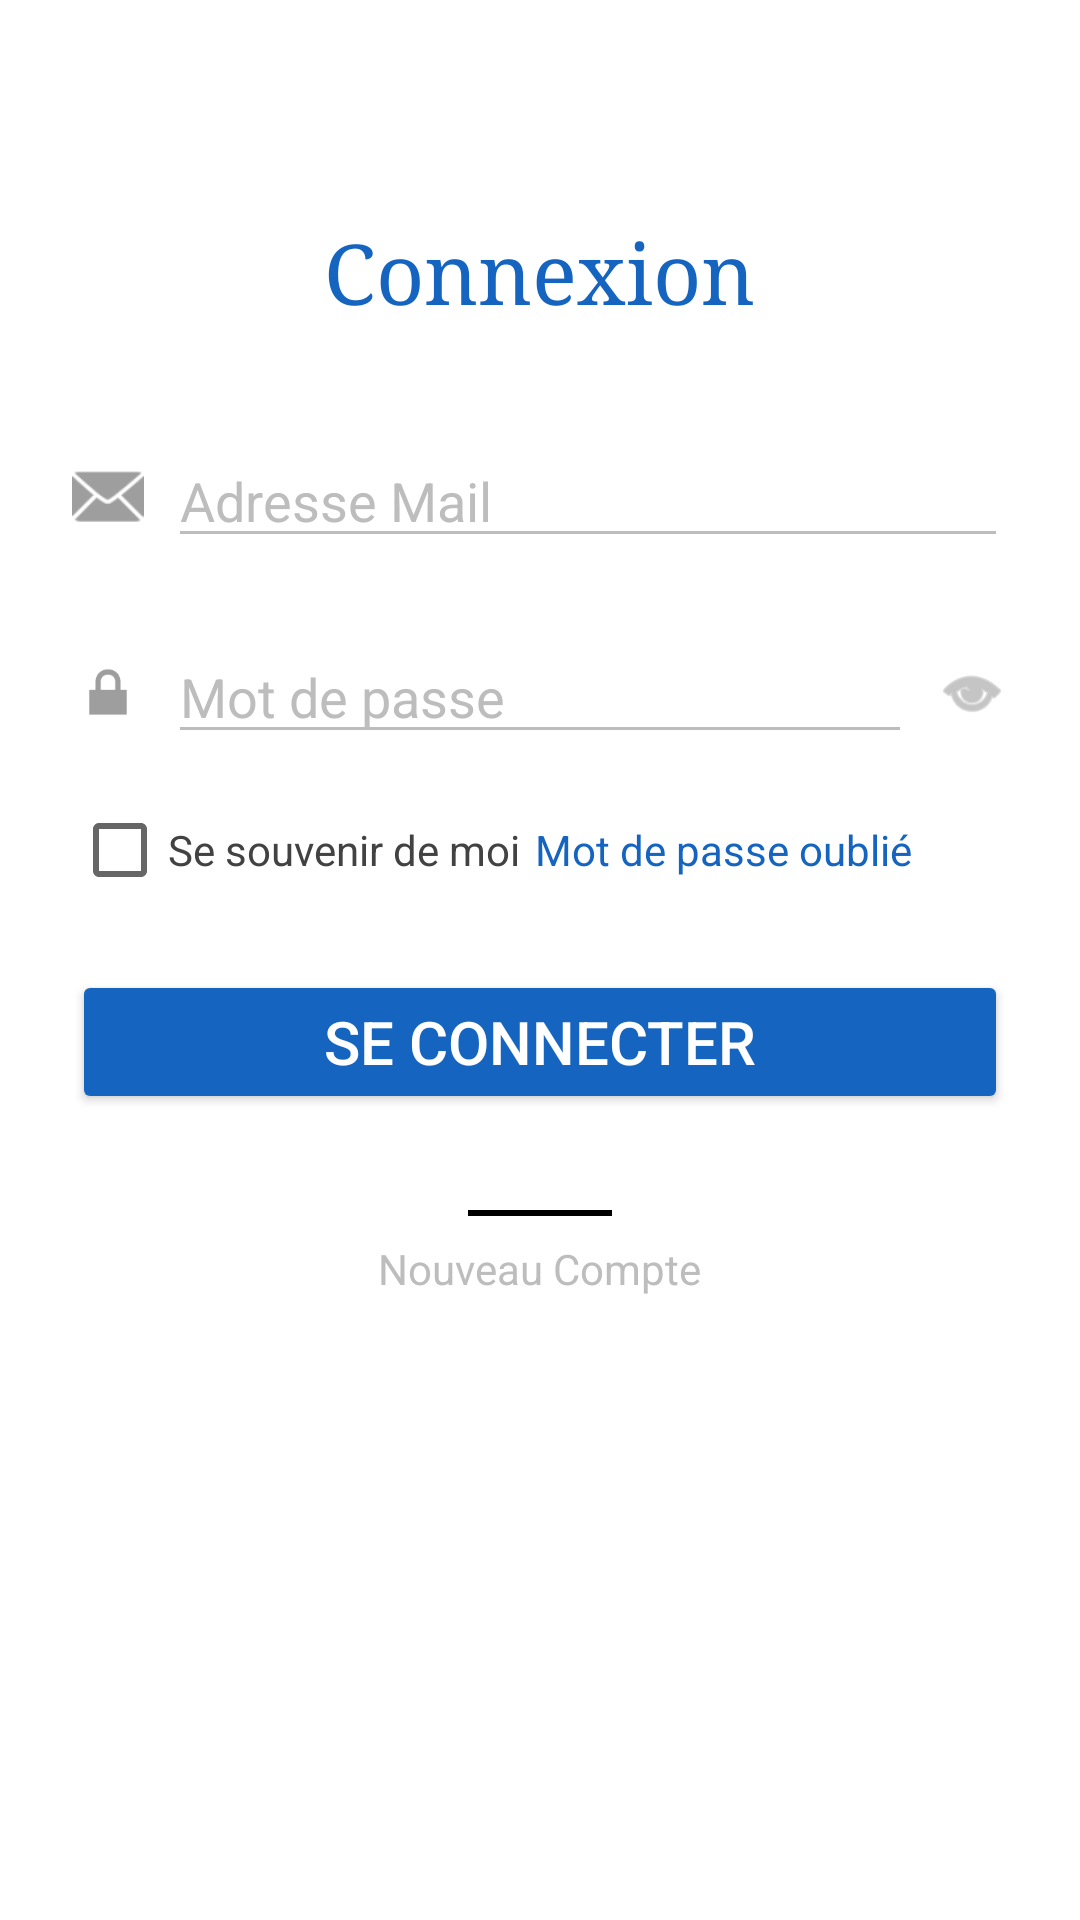

Layout XML and referenced resources for this Android screen:
<!-- AndroidManifest.xml: application theme Theme.AppCompat.DayNight.NoActionBar -->
<!-- res/layout/fragment_login.xml -->
<?xml version="1.0" encoding="utf-8"?>
<ScrollView xmlns:android="http://schemas.android.com/apk/res/android"
    xmlns:app="http://schemas.android.com/apk/res-auto"
    android:layout_width="match_parent"
    android:layout_height="match_parent"
    android:padding="24dp"
    android:background="#FFFFFF">

    <LinearLayout
        android:orientation="vertical"
        android:layout_width="match_parent"
        android:layout_height="wrap_content"
        android:gravity="center_horizontal">

        <TextView
            android:id="@+id/tvTitle"
            android:text="Connexion"
            android:textSize="28sp"
            android:textColor="#1565C0"
            android:layout_marginTop="48dp"
            android:layout_marginBottom="36dp"
            android:fontFamily="serif"
            android:textStyle="normal"
            android:layout_width="wrap_content"
            android:layout_height="wrap_content" />

        
        <LinearLayout
            android:layout_width="match_parent"
            android:layout_height="wrap_content"
            android:orientation="horizontal"
            android:gravity="center_vertical"
            android:layout_marginBottom="24dp">

            <ImageView
                android:src="@android:drawable/ic_dialog_email"
                android:layout_width="24dp"
                android:layout_height="24dp"
                android:layout_marginEnd="8dp"
                app:tint="#9E9E9E" />

            <EditText
                android:id="@+id/etEmail"
                android:layout_width="0dp"
                android:layout_weight="1"
                android:layout_height="wrap_content"
                android:hint="Adresse Mail"
                android:inputType="textEmailAddress"
                android:textColorHint="#BDBDBD"
                android:backgroundTint="#BDBDBD" />
        </LinearLayout>

        
        <LinearLayout
            android:layout_width="match_parent"
            android:layout_height="wrap_content"
            android:orientation="horizontal"
            android:gravity="center_vertical"
            android:layout_marginBottom="16dp">

            <ImageView
                android:src="@android:drawable/ic_lock_lock"
                android:layout_width="24dp"
                android:layout_height="24dp"
                android:layout_marginEnd="8dp"
                app:tint="#9E9E9E" />

            <EditText
                android:id="@+id/etPassword"
                android:layout_width="0dp"
                android:layout_weight="1"
                android:layout_height="wrap_content"
                android:hint="Mot de passe"
                android:inputType="textPassword"
                android:textColorHint="#BDBDBD"
                android:backgroundTint="#BDBDBD" />

            <ImageView
                android:id="@+id/ivTogglePassword"
                android:layout_width="24dp"
                android:layout_height="24dp"
                android:src="@android:drawable/ic_menu_view"
                android:layout_marginStart="8dp"
                android:clickable="true"
                android:focusable="true"
                app:tint="#9E9E9E" />
        </LinearLayout>

        
        <LinearLayout
            android:layout_width="match_parent"
            android:layout_height="wrap_content"
            android:orientation="horizontal"
            android:gravity="center_vertical"
            android:layout_marginBottom="24dp">

            <CheckBox
                android:id="@+id/cbRemember"
                android:layout_width="wrap_content"
                android:layout_height="wrap_content"
                android:text="Se souvenir de moi"
                android:textColor="#424242"
                android:textSize="14sp" />

            <TextView
                android:id="@+id/tvForgotPassword"
                android:layout_width="wrap_content"
                android:layout_height="wrap_content"
                android:text="Mot de passe oublié"
                android:textColor="#1565C0"
                android:textSize="14sp"
                android:padding="5dp"
                android:clickable="true"
                android:focusable="true" />
        </LinearLayout>

        
        <Button
            android:id="@+id/btnLogin"
            android:layout_width="match_parent"
            android:layout_height="48dp"
            android:text="Se connecter"
            android:textSize="20sp"
            android:textColor="#FFFFFF"
            android:backgroundTint="#1565C0"
            android:layout_marginBottom="32dp" />

        
        <LinearLayout
            android:layout_width="match_parent"
            android:layout_height="wrap_content"
            android:orientation="vertical"
            android:gravity="center_horizontal">

            <View
                android:layout_width="48dp"
                android:layout_height="2dp"
                android:background="#000000"
                android:layout_marginBottom="8dp"/>

            <TextView
                android:id="@+id/tvCreateAccount"
                android:layout_width="wrap_content"
                android:layout_height="wrap_content"
                android:text="Nouveau Compte"
                android:textColor="#BDBDBD"
                android:textSize="14sp"
                android:clickable="true"
                android:focusable="true" />
        </LinearLayout>

    </LinearLayout>
</ScrollView>
<!-- resources referenced by this layout -->
<resources>

</resources>
